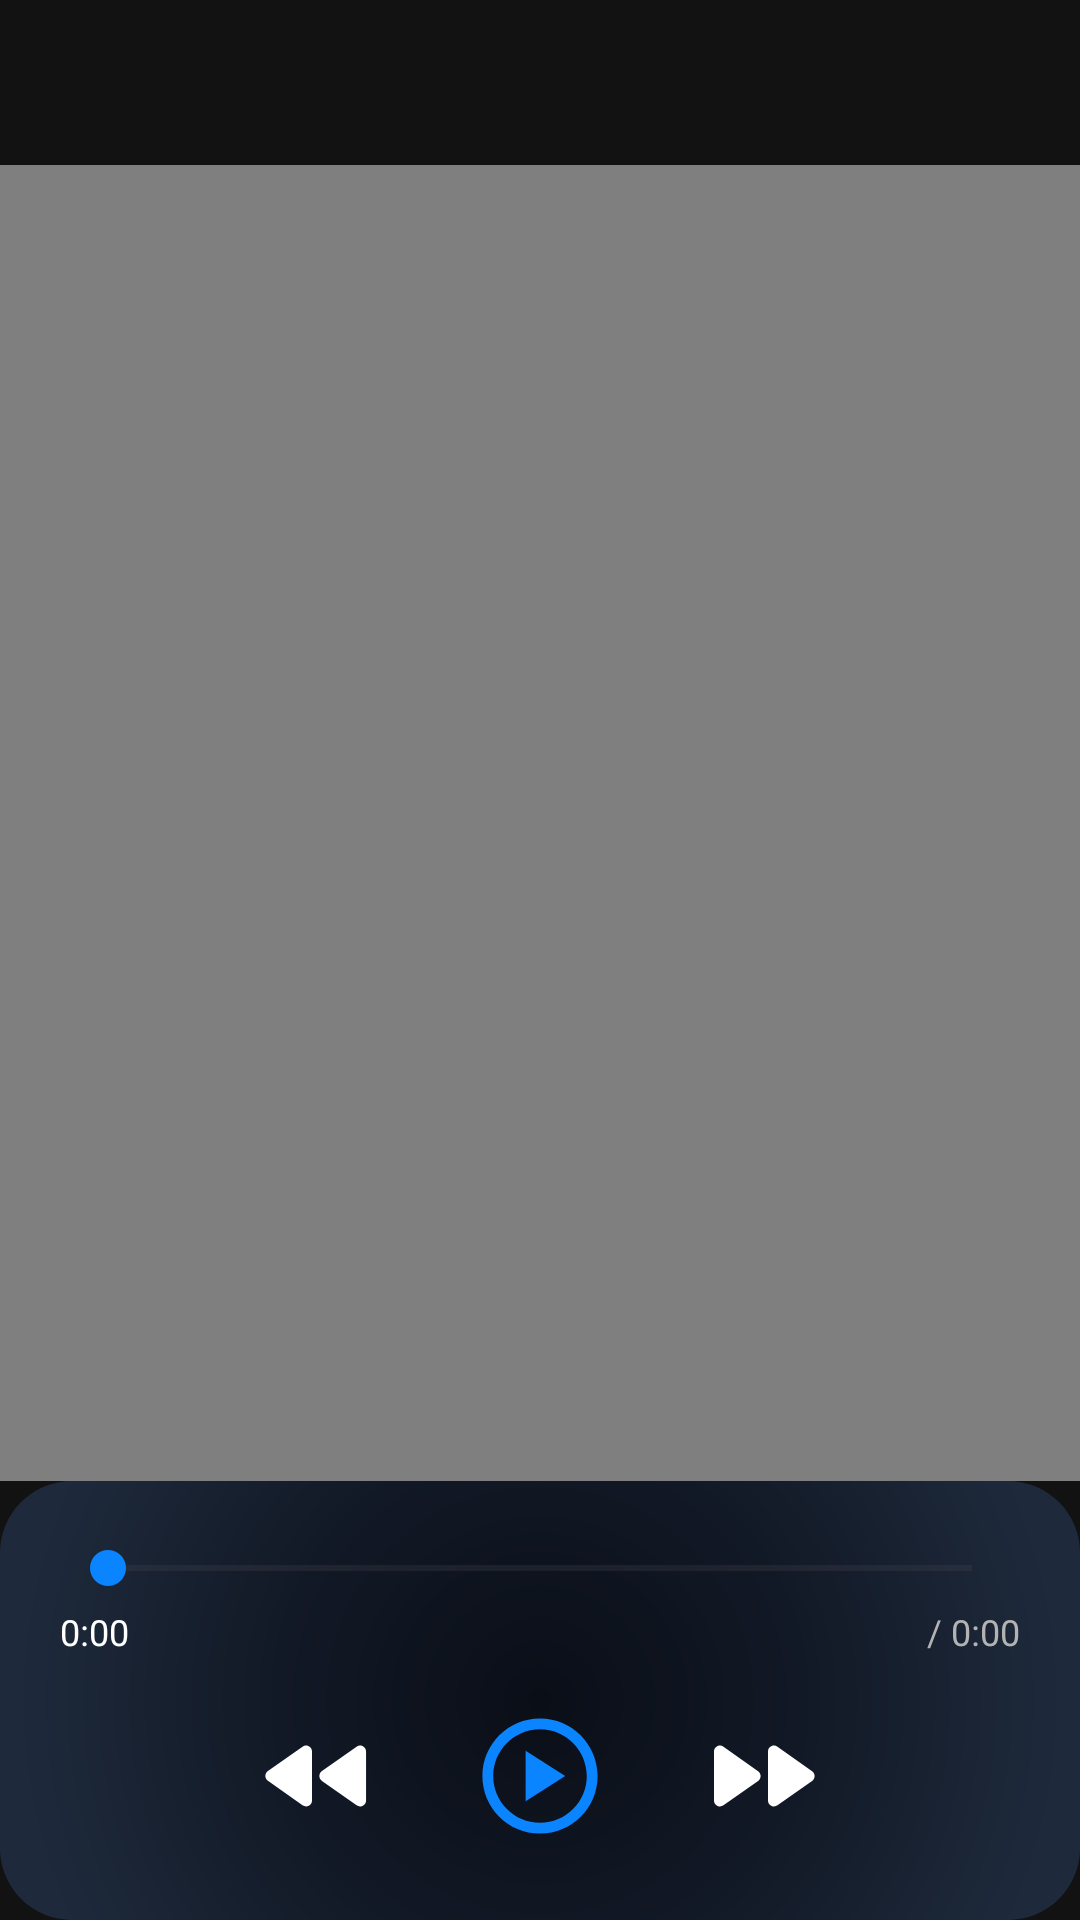

Android layout source for this screen:
<!-- AndroidManifest.xml: application theme Theme.Audio2Text -->
<!-- res/layout/fragment_video_player.xml -->
<?xml version="1.0" encoding="utf-8"?>
<androidx.constraintlayout.widget.ConstraintLayout xmlns:android="http://schemas.android.com/apk/res/android"
    xmlns:app="http://schemas.android.com/apk/res-auto"
    xmlns:tools="http://schemas.android.com/tools"
    android:layout_width="match_parent"
    android:layout_height="match_parent"
    android:background="#121212">

    <TextView
        android:id="@+id/tv_title"
        android:layout_width="0dp"
        android:layout_height="wrap_content"
        android:layout_margin="16dp"
        android:ellipsize="end"
        android:fontFamily="sans-serif-medium"
        android:maxLines="1"
        android:textColor="#FFFFFF"
        android:textSize="20sp"
        android:gravity="center"
        app:layout_constraintEnd_toEndOf="parent"
        app:layout_constraintStart_toStartOf="parent"
        app:layout_constraintTop_toTopOf="parent"
        tools:text="Video_Vietsub_01.mp4" />

    <FrameLayout
        android:id="@+id/video_container"
        android:layout_width="0dp"
        android:layout_height="0dp"
        android:layout_marginTop="12dp"
        android:background="#000000"
        app:layout_constraintBottom_toTopOf="@+id/player_container"
        app:layout_constraintEnd_toEndOf="parent"
        app:layout_constraintStart_toStartOf="parent"
        app:layout_constraintTop_toBottomOf="@id/tv_title">

        <VideoView
            android:id="@+id/videoView"
            android:layout_width="match_parent"
            android:layout_height="wrap_content"
            android:layout_gravity="center" />

        <ProgressBar
            android:id="@+id/videoLoadingProgress"
            android:layout_width="40dp"
            android:layout_height="40dp"
            android:layout_gravity="center"
            android:visibility="gone" />
    </FrameLayout>

    <LinearLayout
        android:id="@+id/player_container"
        android:layout_width="0dp"
        android:layout_height="wrap_content"
        android:background="@drawable/bg_gradient_radial_blue_black"
        android:orientation="vertical"
        android:padding="20dp"
        app:layout_constraintBottom_toBottomOf="parent"
        app:layout_constraintEnd_toEndOf="parent"
        app:layout_constraintStart_toStartOf="parent">

        <SeekBar
            android:id="@+id/seekbar"
            android:layout_width="match_parent"
            android:layout_height="wrap_content"
            android:max="100"
            android:progressTint="#0A84FF"
            android:thumbTint="#0A84FF" />

        <LinearLayout
            android:layout_width="match_parent"
            android:layout_height="wrap_content"
            android:layout_marginTop="4dp"
            android:orientation="horizontal">

            <TextView
                android:id="@+id/tv_current_time"
                android:layout_width="wrap_content"
                android:layout_height="wrap_content"
                android:text="0:00"
                android:textColor="#FFFFFF"
                android:textSize="12sp" />

            <View
                android:layout_width="0dp"
                android:layout_height="1dp"
                android:layout_weight="1" />

            <TextView
                android:id="@+id/tv_total_time"
                android:layout_width="wrap_content"
                android:layout_height="wrap_content"
                android:text="/ 0:00"
                android:textColor="#B3B3B3"
                android:textSize="12sp" />
        </LinearLayout>

        <LinearLayout
            android:layout_width="match_parent"
            android:layout_height="wrap_content"
            android:gravity="center"
            android:layout_marginTop="12dp"
            android:orientation="horizontal">

            <ImageButton
                android:id="@+id/btn_rewind"
                android:layout_width="44dp"
                android:layout_height="44dp"
                android:background="?attr/selectableItemBackgroundBorderless"
                android:src="@drawable/ic_rewind"
                app:tint="#FFFFFF" />

            <ImageButton
                android:id="@+id/btn_play"
                android:layout_width="56dp"
                android:layout_height="56dp"
                android:layout_marginStart="24dp"
                android:layout_marginEnd="24dp"
                android:background="?attr/selectableItemBackgroundBorderless"
                android:src="@drawable/ic_play_circle"
                app:tint="#0A84FF" />

            <ImageButton
                android:id="@+id/btn_fast_forward"
                android:layout_width="44dp"
                android:layout_height="44dp"
                android:background="?attr/selectableItemBackgroundBorderless"
                android:src="@drawable/ic_fast_forward"
                app:tint="#FFFFFF" />
        </LinearLayout>
    </LinearLayout>

</androidx.constraintlayout.widget.ConstraintLayout>
<!-- resources referenced by this layout -->
<resources>
  <!-- drawable bg_gradient_radial_blue_black (drawable) -->
  <?xml version="1.0" encoding="utf-8"?>
  <shape xmlns:android="http://schemas.android.com/apk/res/android"
      android:shape="rectangle">
  
      <gradient
          android:type="radial"
          android:centerX="50%"
          android:centerY="50%"
          android:startColor="#0A0E17"
      android:centerColor="#121926"
      android:endColor="#1E2A3C"
      android:gradientRadius="120%p"
      android:useLevel="false" />
  
      <corners android:radius="24dp" />
  </shape>
  <!-- drawable ic_fast_forward (drawable) -->
  <vector xmlns:android="http://schemas.android.com/apk/res/android"
      android:width="48dp"
      android:height="48dp"
      android:viewportWidth="24"
      android:viewportHeight="24">
    <path
        android:pathData="M5.58,16.89l5.77,-4.07c0.56,-0.4 0.56,-1.24 0,-1.63L5.58,7.11C4.91,6.65 4,7.12 4,7.93v8.14c0,0.81 0.91,1.28 1.58,0.82zM13,7.93v8.14c0,0.81 0.91,1.28 1.58,0.82l5.77,-4.07c0.56,-0.4 0.56,-1.24 0,-1.63l-5.77,-4.07c-0.67,-0.47 -1.58,0 -1.58,0.81z"
        android:fillColor="#FFFFFF"/>
  </vector>
  <!-- drawable ic_play_circle (drawable) -->
  <vector xmlns:android="http://schemas.android.com/apk/res/android"
      android:width="48dp"
      android:height="48dp"
      android:viewportWidth="20"
      android:viewportHeight="20">
    <path
        android:pathData="M10,2c-4.42,0 -8,3.58 -8,8s3.58,8 8,8s8,-3.58 8,-8S14.42,2 10,2zM10,16.5c-3.58,0 -6.5,-2.92 -6.5,-6.5S6.42,3.5 10,3.5s6.5,2.92 6.5,6.5S13.58,16.5 10,16.5z"
        android:fillColor="#FFFFFF"/>
    <path
        android:pathData="M8,13.5l5.5,-3.5l-5.5,-3.5z"
        android:fillColor="#FFFFFF"/>
  </vector>
  <!-- drawable ic_rewind (drawable) -->
  <vector xmlns:android="http://schemas.android.com/apk/res/android"
      android:width="48dp"
      android:height="48dp"
      android:viewportWidth="24"
      android:viewportHeight="24">
    <path
        android:pathData="M11,16.07L11,7.93c0,-0.81 -0.91,-1.28 -1.58,-0.82l-5.77,4.07c-0.56,0.4 -0.56,1.24 0,1.63l5.77,4.07c0.67,0.47 1.58,0 1.58,-0.81zM12.66,12.82l5.77,4.07c0.66,0.47 1.58,-0.01 1.58,-0.82L20.01,7.93c0,-0.81 -0.91,-1.28 -1.58,-0.82l-5.77,4.07c-0.57,0.4 -0.57,1.24 0,1.64z"
        android:fillColor="#FFFFFF"/>
  </vector>
  <style name="Theme.Audio2Text" parent="Base.Theme.Audio2Text" />
  <style name="Base.Theme.Audio2Text" parent="Theme.Material3.DayNight.NoActionBar">
          
          
      </style>
</resources>
